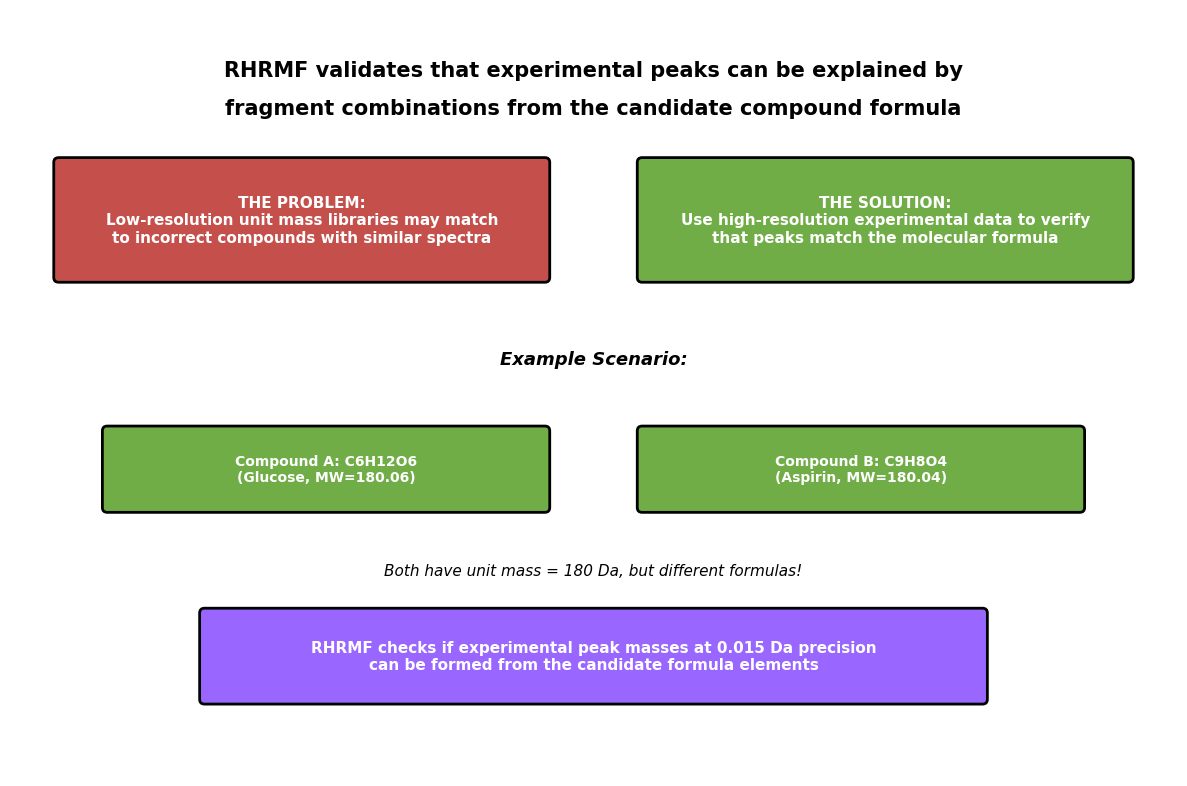
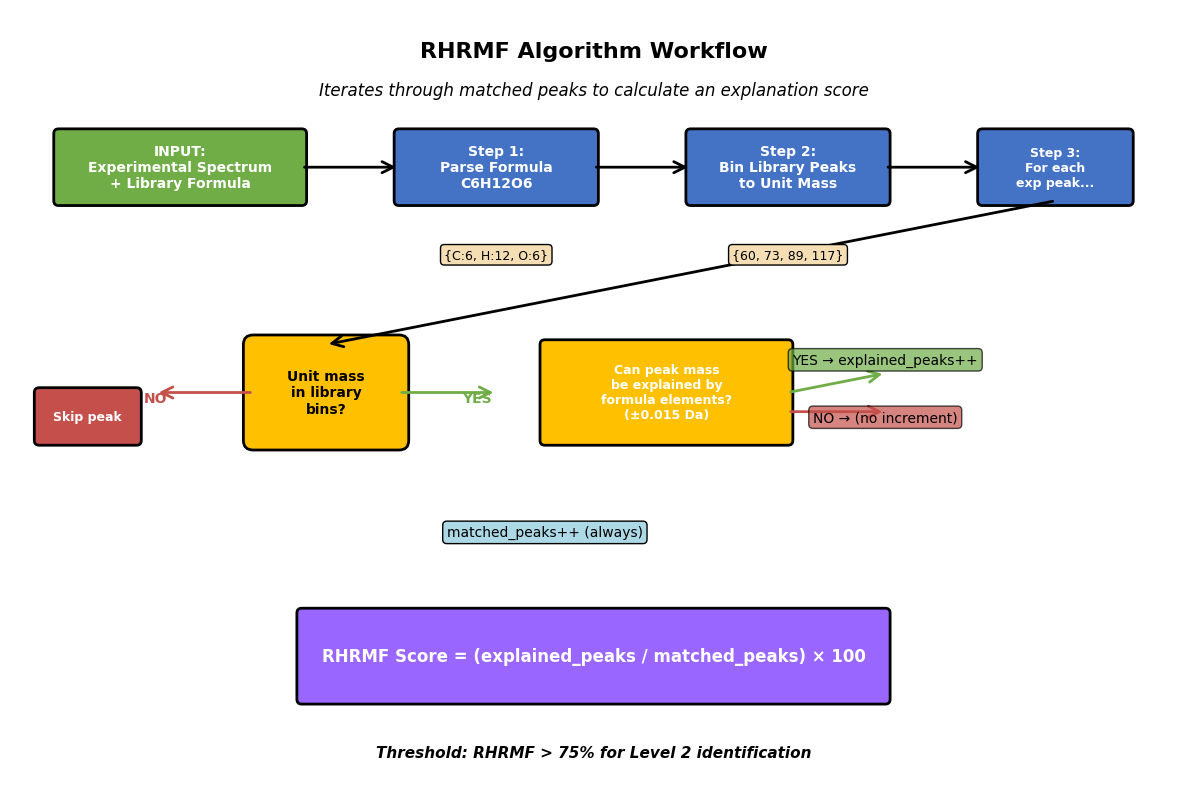
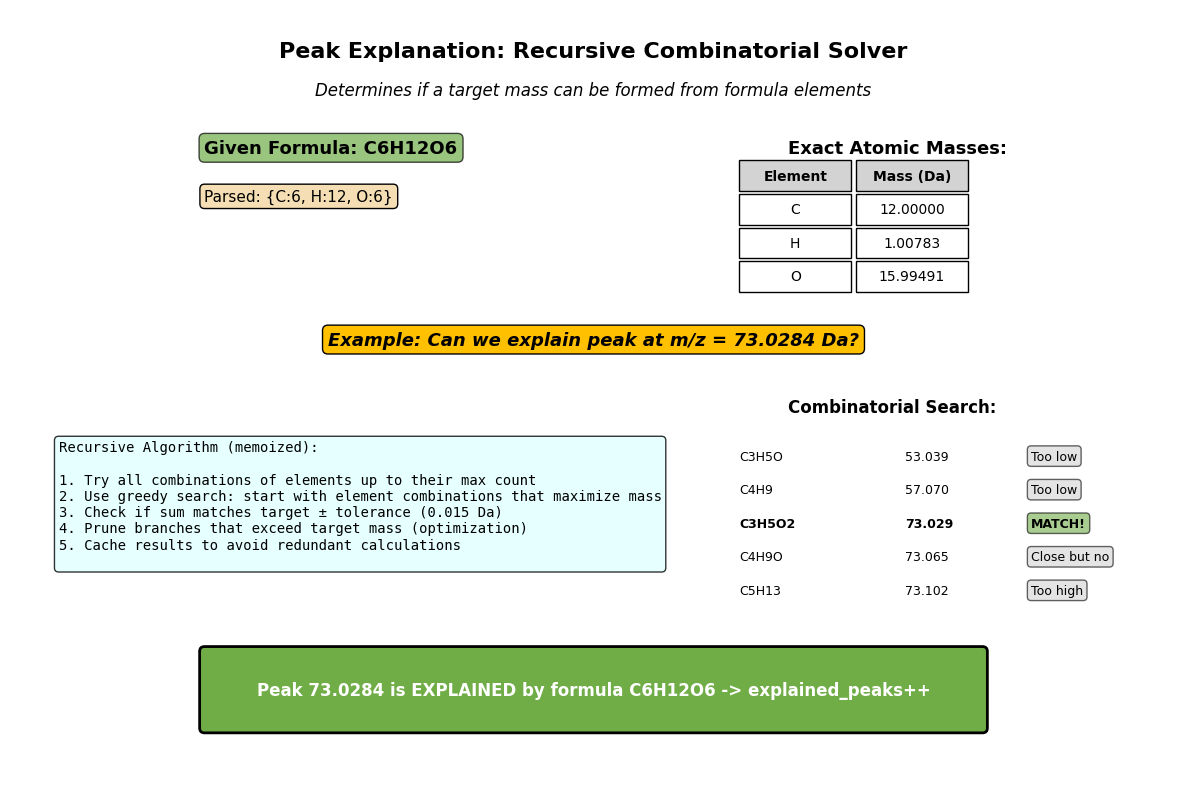
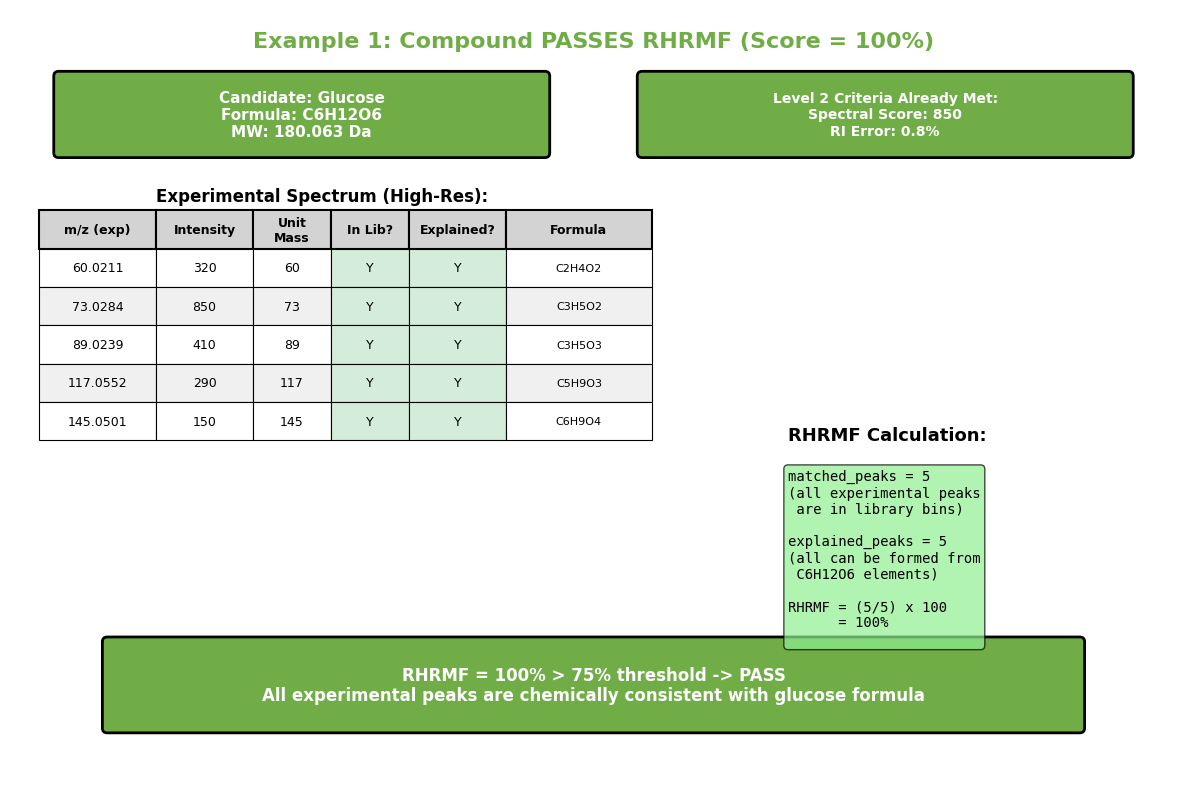
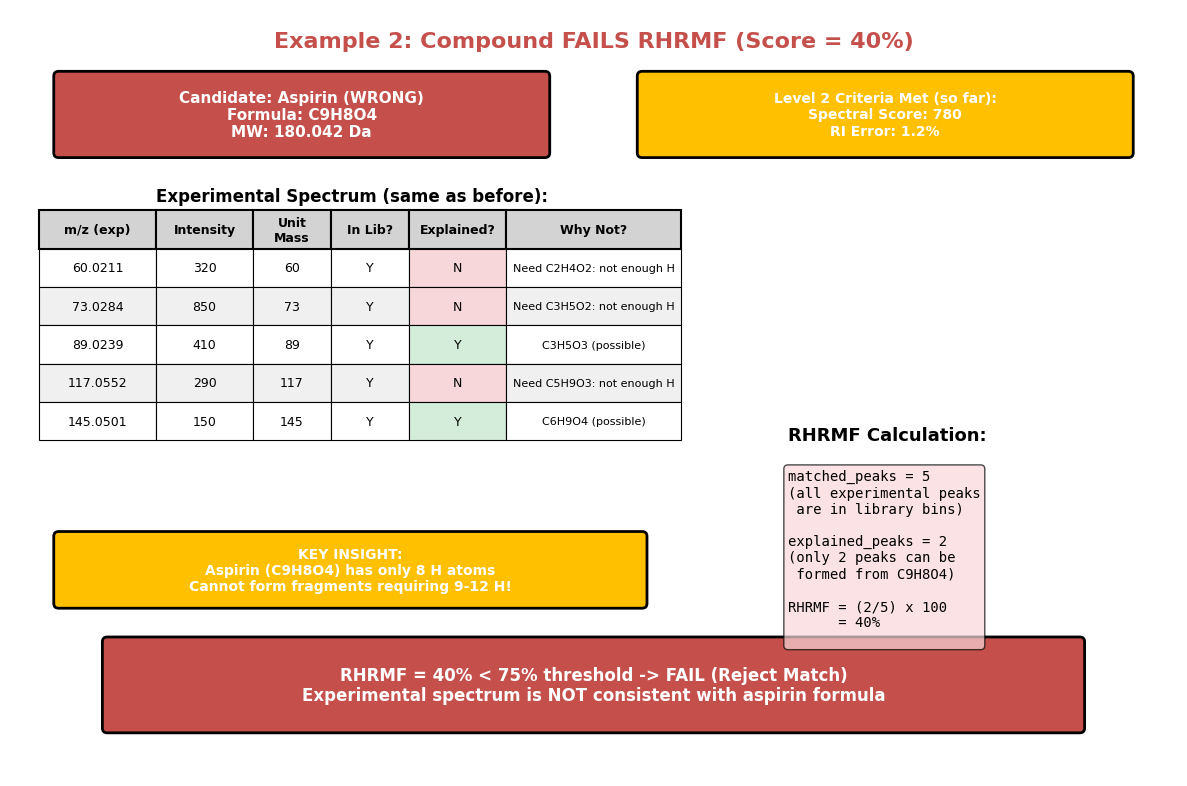

These charts were generated, in order, by the following Python code:
#!/usr/bin/env python3
"""
Generate RHRMF presentation slides for ECE seminar
Creates 5 figures explaining the Reverse High Resolution Mass Filter algorithm
"""

import matplotlib.pyplot as plt
import matplotlib.patches as patches
from matplotlib.patches import FancyBboxPatch, FancyArrowPatch, Circle, Rectangle
import numpy as np
from pathlib import Path

# Set up output directory
OUTPUT_DIR = Path("presentation_figures")
OUTPUT_DIR.mkdir(exist_ok=True)

# Global style settings
plt.rcParams['font.family'] = 'Arial'
plt.rcParams['font.size'] = 11
plt.rcParams['axes.linewidth'] = 1.5

# Color palette
COLOR_PROCESS = '#4472C4'    # Blue for processes
COLOR_DATA = '#70AD47'        # Green for data
COLOR_DECISION = '#FFC000'    # Orange for decisions
COLOR_SUCCESS = '#70AD47'     # Green for success
COLOR_FAIL = '#C5504B'        # Red for fail/reject
COLOR_HIGHLIGHT = '#9966FF'   # Purple for highlights

def create_rounded_box(ax, xy, width, height, text, color, text_color='white', fontsize=10, linewidth=2):
    """Helper to create a rounded box with text"""
    box = FancyBboxPatch(xy, width, height, boxstyle="round,pad=0.05",
                         facecolor=color, edgecolor='black', linewidth=linewidth)
    ax.add_patch(box)
    ax.text(xy[0] + width/2, xy[1] + height/2, text,
           ha='center', va='center', color=text_color, fontsize=fontsize,
           weight='bold', wrap=True)
    return box

def create_arrow(ax, start, end, color='black', style='->', linewidth=2):
    """Helper to create an arrow between points"""
    arrow = FancyArrowPatch(start, end, arrowstyle=style,
                           color=color, linewidth=linewidth,
                           mutation_scale=20, zorder=1)
    ax.add_patch(arrow)
    return arrow

# ==============================================================================
# SLIDE 1: RHRMF Purpose and Overview
# ==============================================================================
def generate_slide1():
    fig, ax = plt.subplots(figsize=(12, 8))
    ax.set_xlim(0, 12)
    ax.set_ylim(0, 8)
    ax.axis('off')

    # Title assertion
    ax.text(6, 7.3, 'RHRMF validates that experimental peaks can be explained by',
           ha='center', fontsize=15, weight='bold')
    ax.text(6, 6.9, 'fragment combinations from the candidate compound formula',
           ha='center', fontsize=15, weight='bold')

    # Problem box
    create_rounded_box(ax, (0.5, 5.2), 5, 1.2,
                      'THE PROBLEM:\nLow-resolution unit mass libraries may match\nto incorrect compounds with similar spectra',
                      COLOR_FAIL, fontsize=11)

    # Solution box
    create_rounded_box(ax, (6.5, 5.2), 5, 1.2,
                      'THE SOLUTION:\nUse high-resolution experimental data to verify\nthat peaks match the molecular formula',
                      COLOR_SUCCESS, fontsize=11)

    # Example scenario
    ax.text(6, 4.3, 'Example Scenario:', ha='center', fontsize=13, weight='bold', style='italic')

    # Two compound boxes
    create_rounded_box(ax, (1, 2.8), 4.5, 0.8,
                      'Compound A: C6H12O6\n(Glucose, MW=180.06)',
                      COLOR_DATA, fontsize=10)

    create_rounded_box(ax, (6.5, 2.8), 4.5, 0.8,
                      'Compound B: C9H8O4\n(Aspirin, MW=180.04)',
                      COLOR_DATA, fontsize=10)

    ax.text(6, 2.1, 'Both have unit mass = 180 Da, but different formulas!',
           ha='center', fontsize=11, style='italic')

    # RHRMF role
    create_rounded_box(ax, (2, 0.8), 8, 0.9,
                      'RHRMF checks if experimental peak masses at 0.015 Da precision\ncan be formed from the candidate formula elements',
                      COLOR_HIGHLIGHT, fontsize=11)

    # Save
    plt.tight_layout()
    plt.savefig(OUTPUT_DIR / 'rhrmf_slide1_purpose.png', dpi=300, bbox_inches='tight')
    print("Generated: rhrmf_slide1_purpose.png")
    plt.close()

# ==============================================================================
# SLIDE 2: Algorithm Workflow
# ==============================================================================
def generate_slide2():
    fig, ax = plt.subplots(figsize=(12, 8))
    ax.set_xlim(0, 12)
    ax.set_ylim(0, 8)
    ax.axis('off')

    # Title
    ax.text(6, 7.5, 'RHRMF Algorithm Workflow',
           ha='center', fontsize=16, weight='bold')
    ax.text(6, 7.1, 'Iterates through matched peaks to calculate an explanation score',
           ha='center', fontsize=12, style='italic')

    # Input box
    create_rounded_box(ax, (0.5, 6), 2.5, 0.7,
                      'INPUT:\nExperimental Spectrum\n+ Library Formula',
                      COLOR_DATA, fontsize=10)

    # Step 1: Parse formula
    create_rounded_box(ax, (4, 6), 2, 0.7,
                      'Step 1:\nParse Formula\nC6H12O6',
                      COLOR_PROCESS, fontsize=10)
    create_arrow(ax, (3, 6.35), (4, 6.35))
    ax.text(5, 5.4, '{C:6, H:12, O:6}', ha='center', fontsize=9,
           bbox=dict(boxstyle='round', facecolor='wheat'))

    # Step 2: Bin library spectrum
    create_rounded_box(ax, (7, 6), 2, 0.7,
                      'Step 2:\nBin Library Peaks\nto Unit Mass',
                      COLOR_PROCESS, fontsize=10)
    create_arrow(ax, (6, 6.35), (7, 6.35))
    ax.text(8, 5.4, '{60, 73, 89, 117}', ha='center', fontsize=9,
           bbox=dict(boxstyle='round', facecolor='wheat'))

    # Step 3: Loop through experimental peaks
    create_rounded_box(ax, (10, 6), 1.5, 0.7,
                      'Step 3:\nFor each\nexp peak...',
                      COLOR_PROCESS, fontsize=9)
    create_arrow(ax, (9, 6.35), (10, 6.35))

    # Decision diamond
    diamond_x, diamond_y = 2.5, 3.5
    diamond = patches.FancyBboxPatch((diamond_x, diamond_y), 1.5, 1,
                                    boxstyle="round,pad=0.1",
                                    facecolor=COLOR_DECISION,
                                    edgecolor='black', linewidth=2)
    ax.add_patch(diamond)
    ax.text(diamond_x + 0.75, diamond_y + 0.5,
           'Unit mass\nin library\nbins?',
           ha='center', va='center', fontsize=10, weight='bold')

    # Arrow from step 3 to decision
    create_arrow(ax, (10.75, 6), (3.25, 4.5), style='->', linewidth=2)

    # NO path
    ax.text(1.5, 3.9, 'NO', ha='center', fontsize=10, weight='bold', color=COLOR_FAIL)
    create_arrow(ax, (2.5, 4), (1.5, 4), color=COLOR_FAIL)
    create_rounded_box(ax, (0.3, 3.5), 1, 0.5, 'Skip peak', COLOR_FAIL, fontsize=9)

    # YES path
    ax.text(4.8, 3.9, 'YES', ha='center', fontsize=10, weight='bold', color=COLOR_SUCCESS)
    create_arrow(ax, (4, 4), (5, 4), color=COLOR_SUCCESS)

    # Sub-decision: Can explain?
    create_rounded_box(ax, (5.5, 3.5), 2.5, 1,
                      'Can peak mass\nbe explained by\nformula elements?\n(±0.015 Da)',
                      COLOR_DECISION, fontsize=9)

    # Explained counter
    ax.text(9, 4.3, 'YES → explained_peaks++', ha='center', fontsize=10,
           bbox=dict(boxstyle='round', facecolor=COLOR_SUCCESS, alpha=0.7))
    create_arrow(ax, (8, 4), (9, 4.2), color=COLOR_SUCCESS)

    ax.text(9, 3.7, 'NO → (no increment)', ha='center', fontsize=10,
           bbox=dict(boxstyle='round', facecolor=COLOR_FAIL, alpha=0.7))
    create_arrow(ax, (8, 3.8), (9, 3.8), color=COLOR_FAIL)

    # Always increment matched
    ax.text(5.5, 2.5, 'matched_peaks++ (always)', ha='center', fontsize=10,
           bbox=dict(boxstyle='round', facecolor='lightblue'))

    # Final calculation
    create_rounded_box(ax, (3, 0.8), 6, 0.9,
                      'RHRMF Score = (explained_peaks / matched_peaks) × 100',
                      COLOR_HIGHLIGHT, fontsize=12)

    # Threshold
    ax.text(6, 0.2, 'Threshold: RHRMF > 75% for Level 2 identification',
           ha='center', fontsize=11, style='italic', weight='bold')

    plt.tight_layout()
    plt.savefig(OUTPUT_DIR / 'rhrmf_slide2_workflow.png', dpi=300, bbox_inches='tight')
    print("Generated: rhrmf_slide2_workflow.png")
    plt.close()

# ==============================================================================
# SLIDE 3: Formula Parsing & Peak Explanation Algorithm
# ==============================================================================
def generate_slide3():
    fig, ax = plt.subplots(figsize=(12, 8))
    ax.set_xlim(0, 12)
    ax.set_ylim(0, 8)
    ax.axis('off')

    # Title
    ax.text(6, 7.5, 'Peak Explanation: Recursive Combinatorial Solver',
           ha='center', fontsize=16, weight='bold')
    ax.text(6, 7.1, 'Determines if a target mass can be formed from formula elements',
           ha='center', fontsize=12, style='italic')

    # Example formula
    ax.text(2, 6.5, 'Given Formula: C6H12O6', fontsize=13, weight='bold',
           bbox=dict(boxstyle='round', facecolor=COLOR_DATA, alpha=0.7))

    ax.text(2, 6.0, 'Parsed: {C:6, H:12, O:6}', fontsize=11,
           bbox=dict(boxstyle='round', facecolor='wheat'))

    # Atom masses table
    ax.text(8, 6.5, 'Exact Atomic Masses:', fontsize=13, weight='bold')
    table_data = [
        ['Element', 'Mass (Da)'],
        ['C', '12.00000'],
        ['H', '1.00783'],
        ['O', '15.99491']
    ]

    table_y = 6.1
    for i, row in enumerate(table_data):
        color = 'lightgray' if i == 0 else 'white'
        for j, cell in enumerate(row):
            rect = Rectangle((7.5 + j*1.2, table_y - i*0.35), 1.15, 0.32,
                           facecolor=color, edgecolor='black', linewidth=1)
            ax.add_patch(rect)
            weight = 'bold' if i == 0 else 'normal'
            ax.text(7.5 + j*1.2 + 0.575, table_y - i*0.35 + 0.16, cell,
                   ha='center', va='center', fontsize=10, weight=weight)

    # Example target peak
    ax.text(6, 4.5, 'Example: Can we explain peak at m/z = 73.0284 Da?',
           ha='center', fontsize=13, weight='bold', style='italic',
           bbox=dict(boxstyle='round', facecolor=COLOR_DECISION))

    # Algorithm description
    algo_text = """Recursive Algorithm (memoized):

1. Try all combinations of elements up to their max count
2. Use greedy search: start with element combinations that maximize mass
3. Check if sum matches target ± tolerance (0.015 Da)
4. Prune branches that exceed target mass (optimization)
5. Cache results to avoid redundant calculations
    """

    ax.text(0.5, 3.5, algo_text, fontsize=10, family='monospace',
           bbox=dict(boxstyle='round', facecolor='lightcyan', alpha=0.8),
           verticalalignment='top')

    # Visualization of search
    ax.text(8, 3.8, 'Combinatorial Search:', fontsize=12, weight='bold')

    # Show some combinations
    combinations = [
        ('C3H5O', '53.039', 'Too low'),
        ('C4H9', '57.070', 'Too low'),
        ('C3H5O2', '73.029', 'MATCH!'),
        ('C4H9O', '73.065', 'Close but no'),
        ('C5H13', '73.102', 'Too high')
    ]

    y_pos = 3.3
    for combo, mass, result in combinations:
        is_match = 'MATCH' in result
        color = COLOR_SUCCESS if is_match else 'lightgray'
        text_color = 'black'
        weight = 'bold' if is_match else 'normal'

        ax.text(7.5, y_pos, f'{combo}', fontsize=9, weight=weight)
        ax.text(9.2, y_pos, f'{mass}', fontsize=9, weight=weight)
        ax.text(10.5, y_pos, f'{result}', fontsize=9, weight=weight,
               bbox=dict(boxstyle='round', facecolor=color, alpha=0.6))
        y_pos -= 0.35

    # Result box
    create_rounded_box(ax, (2, 0.5), 8, 0.8,
                      'Peak 73.0284 is EXPLAINED by formula C6H12O6 -> explained_peaks++',
                      COLOR_SUCCESS, fontsize=12)

    plt.tight_layout()
    plt.savefig(OUTPUT_DIR / 'rhrmf_slide3_algorithm.png', dpi=300, bbox_inches='tight')
    print("Generated: rhrmf_slide3_algorithm.png")
    plt.close()

# ==============================================================================
# SLIDE 4: Example - Compound PASSES RHRMF
# ==============================================================================
def generate_slide4():
    fig, ax = plt.subplots(figsize=(12, 8))
    ax.set_xlim(0, 12)
    ax.set_ylim(0, 8)
    ax.axis('off')

    # Title
    ax.text(6, 7.6, 'Example 1: Compound PASSES RHRMF (Score = 100%)',
           ha='center', fontsize=16, weight='bold', color=COLOR_SUCCESS)

    # Compound info
    create_rounded_box(ax, (0.5, 6.5), 5, 0.8,
                      'Candidate: Glucose\nFormula: C6H12O6\nMW: 180.063 Da',
                      COLOR_DATA, fontsize=11)

    create_rounded_box(ax, (6.5, 6.5), 5, 0.8,
                      'Level 2 Criteria Already Met:\nSpectral Score: 850\nRI Error: 0.8%',
                      COLOR_SUCCESS, fontsize=10)

    # Spectrum visualization
    ax.text(1.5, 6, 'Experimental Spectrum (High-Res):', fontsize=12, weight='bold')

    # Table header
    headers = ['m/z (exp)', 'Intensity', 'Unit\nMass', 'In Lib?', 'Explained?', 'Formula']
    col_widths = [1.2, 1.0, 0.8, 0.8, 1.0, 1.5]
    x_start = 0.3
    y_table = 5.5

    # Draw header
    x_pos = x_start
    for i, (header, width) in enumerate(zip(headers, col_widths)):
        rect = Rectangle((x_pos, y_table), width, 0.4,
                       facecolor='lightgray', edgecolor='black', linewidth=1.5)
        ax.add_patch(rect)
        ax.text(x_pos + width/2, y_table + 0.2, header,
               ha='center', va='center', fontsize=9, weight='bold')
        x_pos += width

    # Data rows - GOOD MATCH
    data_rows = [
        ['60.0211', '320', '60', 'Y', 'Y', 'C2H4O2'],
        ['73.0284', '850', '73', 'Y', 'Y', 'C3H5O2'],
        ['89.0239', '410', '89', 'Y', 'Y', 'C3H5O3'],
        ['117.0552', '290', '117', 'Y', 'Y', 'C5H9O3'],
        ['145.0501', '150', '145', 'Y', 'Y', 'C6H9O4']
    ]

    y_row = y_table - 0.4
    for row_idx, row in enumerate(data_rows):
        x_pos = x_start
        for col_idx, (cell, width) in enumerate(zip(row, col_widths)):
            bg_color = 'white' if row_idx % 2 == 0 else '#f0f0f0'
            if col_idx in [3, 4] and cell == 'Y':  # In lib and explained columns
                bg_color = '#d4edda'  # Light green

            rect = Rectangle((x_pos, y_row), width, 0.4,
                           facecolor=bg_color, edgecolor='black', linewidth=0.8)
            ax.add_patch(rect)

            fontsize = 9 if col_idx < 5 else 8
            ax.text(x_pos + width/2, y_row + 0.2, cell,
                   ha='center', va='center', fontsize=fontsize)
            x_pos += width
        y_row -= 0.4

    # Calculation box
    ax.text(8, 3.5, 'RHRMF Calculation:', fontsize=13, weight='bold')
    calc_text = """matched_peaks = 5
(all experimental peaks
 are in library bins)

explained_peaks = 5
(all can be formed from
 C6H12O6 elements)

RHRMF = (5/5) x 100
      = 100%
"""
    ax.text(8, 3.2, calc_text, fontsize=10, family='monospace',
           bbox=dict(boxstyle='round', facecolor='lightgreen', alpha=0.7),
           verticalalignment='top')

    # Result
    create_rounded_box(ax, (1, 0.5), 10, 0.9,
                      'RHRMF = 100% > 75% threshold -> PASS\nAll experimental peaks are chemically consistent with glucose formula',
                      COLOR_SUCCESS, fontsize=12)

    plt.tight_layout()
    plt.savefig(OUTPUT_DIR / 'rhrmf_slide4_pass_example.png', dpi=300, bbox_inches='tight')
    print("Generated: rhrmf_slide4_pass_example.png")
    plt.close()

# ==============================================================================
# SLIDE 5: Example - Compound FAILS RHRMF
# ==============================================================================
def generate_slide5():
    fig, ax = plt.subplots(figsize=(12, 8))
    ax.set_xlim(0, 12)
    ax.set_ylim(0, 8)
    ax.axis('off')

    # Title
    ax.text(6, 7.6, 'Example 2: Compound FAILS RHRMF (Score = 40%)',
           ha='center', fontsize=16, weight='bold', color=COLOR_FAIL)

    # Compound info
    create_rounded_box(ax, (0.5, 6.5), 5, 0.8,
                      'Candidate: Aspirin (WRONG)\nFormula: C9H8O4\nMW: 180.042 Da',
                      COLOR_FAIL, fontsize=11)

    create_rounded_box(ax, (6.5, 6.5), 5, 0.8,
                      'Level 2 Criteria Met (so far):\nSpectral Score: 780\nRI Error: 1.2%',
                      COLOR_DECISION, fontsize=10)

    # Spectrum visualization
    ax.text(1.5, 6, 'Experimental Spectrum (same as before):', fontsize=12, weight='bold')

    # Table header (same structure)
    headers = ['m/z (exp)', 'Intensity', 'Unit\nMass', 'In Lib?', 'Explained?', 'Why Not?']
    col_widths = [1.2, 1.0, 0.8, 0.8, 1.0, 1.8]
    x_start = 0.3
    y_table = 5.5

    # Draw header
    x_pos = x_start
    for i, (header, width) in enumerate(zip(headers, col_widths)):
        rect = Rectangle((x_pos, y_table), width, 0.4,
                       facecolor='lightgray', edgecolor='black', linewidth=1.5)
        ax.add_patch(rect)
        ax.text(x_pos + width/2, y_table + 0.2, header,
               ha='center', va='center', fontsize=9, weight='bold')
        x_pos += width

    # Data rows - BAD MATCH (aspirin doesn't have enough H or right composition)
    data_rows = [
        ['60.0211', '320', '60', 'Y', 'N', 'Need C2H4O2: not enough H'],
        ['73.0284', '850', '73', 'Y', 'N', 'Need C3H5O2: not enough H'],
        ['89.0239', '410', '89', 'Y', 'Y', 'C3H5O3 (possible)'],
        ['117.0552', '290', '117', 'Y', 'N', 'Need C5H9O3: not enough H'],
        ['145.0501', '150', '145', 'Y', 'Y', 'C6H9O4 (possible)']
    ]

    y_row = y_table - 0.4
    for row_idx, row in enumerate(data_rows):
        x_pos = x_start
        for col_idx, (cell, width) in enumerate(zip(row, col_widths)):
            bg_color = 'white' if row_idx % 2 == 0 else '#f0f0f0'

            # Color code the "Explained?" column
            if col_idx == 4:
                if cell == 'Y':
                    bg_color = '#d4edda'  # Light green
                else:
                    bg_color = '#f8d7da'  # Light red

            rect = Rectangle((x_pos, y_row), width, 0.4,
                           facecolor=bg_color, edgecolor='black', linewidth=0.8)
            ax.add_patch(rect)

            fontsize = 8 if col_idx == 5 else 9
            ax.text(x_pos + width/2, y_row + 0.2, cell,
                   ha='center', va='center', fontsize=fontsize)
            x_pos += width
        y_row -= 0.4

    # Calculation box
    ax.text(8, 3.5, 'RHRMF Calculation:', fontsize=13, weight='bold')
    calc_text = """matched_peaks = 5
(all experimental peaks
 are in library bins)

explained_peaks = 2
(only 2 peaks can be
 formed from C9H8O4)

RHRMF = (2/5) x 100
      = 40%
"""
    ax.text(8, 3.2, calc_text, fontsize=10, family='monospace',
           bbox=dict(boxstyle='round', facecolor='#f8d7da', alpha=0.7),
           verticalalignment='top')

    # Key insight box
    create_rounded_box(ax, (0.5, 1.8), 6, 0.7,
                      'KEY INSIGHT:\nAspirin (C9H8O4) has only 8 H atoms\nCannot form fragments requiring 9-12 H!',
                      COLOR_DECISION, fontsize=10)

    # Result
    create_rounded_box(ax, (1, 0.5), 10, 0.9,
                      'RHRMF = 40% < 75% threshold -> FAIL (Reject Match)\nExperimental spectrum is NOT consistent with aspirin formula',
                      COLOR_FAIL, fontsize=12)

    plt.tight_layout()
    plt.savefig(OUTPUT_DIR / 'rhrmf_slide5_fail_example.png', dpi=300, bbox_inches='tight')
    print("Generated: rhrmf_slide5_fail_example.png")
    plt.close()

# ==============================================================================
# Main execution
# ==============================================================================
if __name__ == '__main__':
    print("Generating RHRMF presentation slides...")
    print("=" * 60)

    generate_slide1()
    generate_slide2()
    generate_slide3()
    generate_slide4()
    generate_slide5()

    print("=" * 60)
    print("All 5 RHRMF slides generated successfully!")
    print(f"Location: {OUTPUT_DIR.absolute()}")
    print("\nFiles created:")
    print("  1. rhrmf_slide1_purpose.png      - RHRMF purpose and problem statement")
    print("  2. rhrmf_slide2_workflow.png     - Algorithm workflow diagram")
    print("  3. rhrmf_slide3_algorithm.png    - Formula parsing and peak explanation")
    print("  4. rhrmf_slide4_pass_example.png - Example: Glucose (PASSES)")
    print("  5. rhrmf_slide5_fail_example.png - Example: Aspirin (FAILS)")
